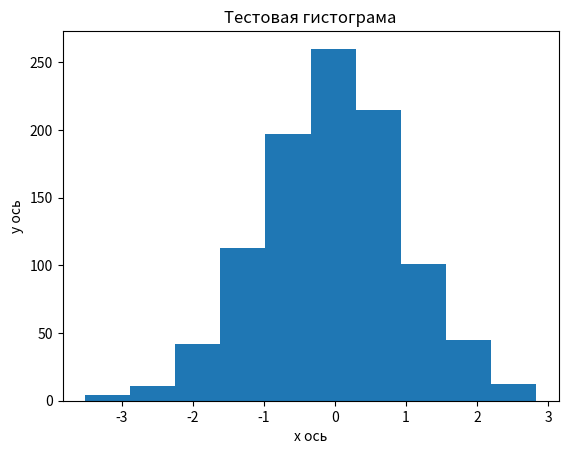

This figure's Python source:
import matplotlib.pyplot as plt
import numpy as np
# Параметры нормального распределения
mean = 0       # Среднее значение
std_dev = 1    # Стандартное отклонение
num_samples = 1000  # Количество образцов

# Генерация случайных чисел, распределенных по нормальному распределению
data = np.random.normal(mean, std_dev, num_samples)

plt.hist(data, bins=10)

plt.xlabel("x ось")
plt.ylabel("y ось")
plt.title("Тестовая гистограма")

plt.show()
